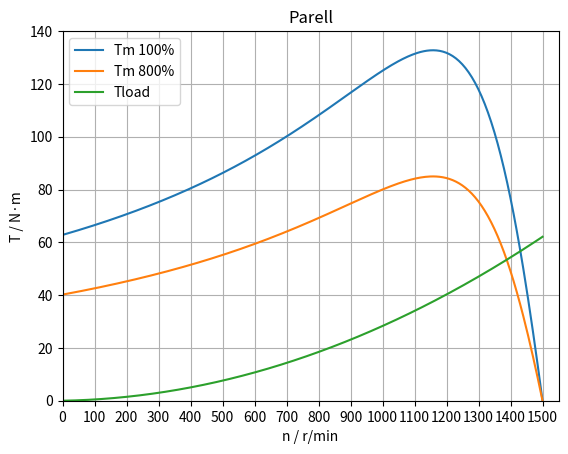
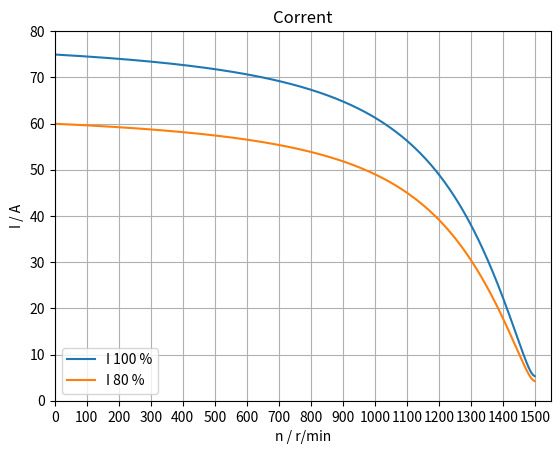
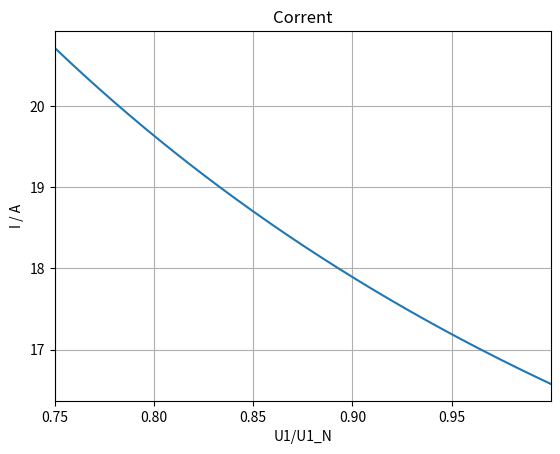
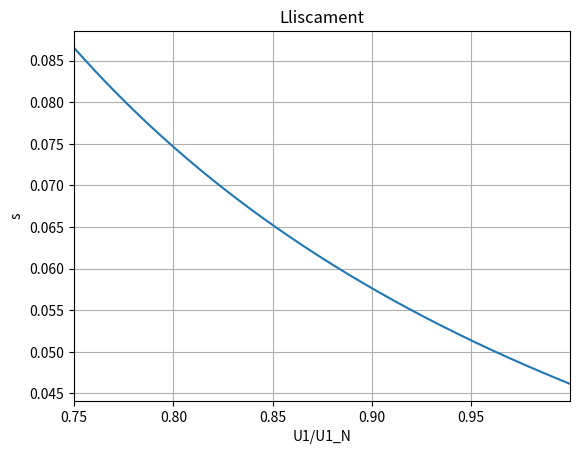
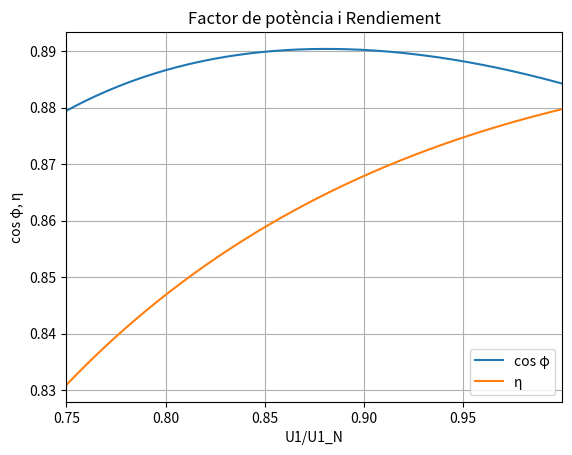

These figures' Python source, in order:
# -*- coding: utf-8 -*-
"""
Created on Thu Jan 2 16:34:10 2020

@author: josep
"""

import numpy as np
from scipy import optimize
import matplotlib.pyplot as plt

# Impedàncies del motor en Ω/fase referits a l'estator
R_1 = 0.5
X_1 = 1.5
R_2 = 0.625
X_2 = 1.25
R_Fe = 360
X_m = 40
# pols
p = 4
# Lliscament nominal
s_N = 0.05
# Tensió fase-fase en V
U = 380
# Freqüència en Hz
f = 50

U_1 = U/np.sqrt(3)
print("100% U_1 = {:.3f} V".format(U_1))
print("80% U_1 = {:.3f} V".format(0.8*U_1))
print()

n_m_sinc = 120*f/p
ω_m_sinc=4*np.pi*f/p
print("n_m,sinc = {:.0f} r/min,  ω_m,sinc = {:.3f} rad/s".format(n_m_sinc, ω_m_sinc))
print()

Z_0 = R_Fe*1j*X_m/(R_Fe + 1j*X_m)
Z_Th = (R_1 + 1j*X_1)*Z_0/(R_1 + 1j*X_1 + Z_0)

print("Z_0 = {:.3f} Ω".format(Z_0))
print("Z_Th = {:.3f} Ω".format(Z_Th))
print()

def Z_mot(s):
    return R_1 + 1j*X_1 + Z_0*(R_2/s + 1j*X_2)/(Z_0 + R_2/s + 1j*X_2)

def I_1(s, U1):
    return U1/Z_mot(s)

def I_2(s, U1):
    UTh = U1*Z_0/(R_1 + 1j*X_1 + Z_0)
    return UTh/(Z_Th + R_2/s + 1j*X_2)

def P_m(s, U1):
    return 3*(1-s)*R_2*abs(I_2(s, U1))**2/s

def T_m(s, U1):
    return P_m(s, U1)/((1-s)*ω_m_sinc)

def T_load(s):
    return 3.2*(1-s) + 58.9*(1-s)**2

def equation(s, U1):
    return T_m(s, U1) - T_load(s)


sol = optimize.root(equation, x0=s_N, args=(U_1))
s = sol.x[0]
zmot = Z_mot(s)
I = abs(I_1(s, U_1))
Iarr = abs(I_1(1, U_1))
Tm = T_m(s, U_1)
Tarr = T_m(1.0001, U_1)
cos_φ = np.cos(np.angle(Z_mot(s)))
η = (1-s)/s*R_2*abs(I_2(s,U_1))**2/U_1/I/cos_φ
print ("U = 100 %")
print ("s = {0:.3f}".format(s))
print ("Z_mot = {0:.3f} Ω".format(zmot))
print ("I = {0:.1f} A".format(I))
print ("Iarr = {0:.1f} A".format(Iarr))
print ("Tm = {0:.1f} N m".format(Tm))
print ("Tm,arr = {0:.1f} N m".format(Tarr))
print ("cos φ = {0:.3f}".format(cos_φ))
print ("η = {0:.3f}".format(η))
print()

sol = optimize.root(equation, x0=s_N, args=(0.9*U_1))
s = sol.x[0]
zmot = Z_mot(s)
I = abs(I_1(s, 0.9*U_1))
Iarr = abs(I_1(1, 0.9*U_1))
Tm = T_m(s, 0.9*U_1)
Tarr = T_m(1.0001, 0.9*U_1)
cos_φ = np.cos(np.angle(Z_mot(s)))
η = (1-s)/s*R_2*abs(I_2(s,0.9*U_1))**2/(0.9*U_1)/I/cos_φ
print ("U = 90 %")
print ("s = {0:.3f}".format(s))
print ("Z_mot = {0:.3f} Ω".format(zmot))
print ("I = {0:.1f} A".format(I))
print ("Iarr = {0:.1f} A".format(Iarr))
print ("Tm = {0:.1f} N m".format(Tm))
print ("Tm,arr = {0:.1f} N m".format(Tarr))
print ("cos φ = {0:.3f}".format(cos_φ))
print ("η = {0:.3f}".format(η))
print()

sol = optimize.root(equation, x0=s_N, args=(0.8*U_1))
s = sol.x[0]
zmot = Z_mot(s)
I = abs(I_1(s, 0.8*U_1))
Iarr = abs(I_1(1, 0.8*U_1))
Tm = T_m(s, 0.8*U_1)
Tarr = T_m(1.0001, 0.8*U_1)
cos_φ = np.cos(np.angle(Z_mot(s)))
η = (1-s)/s*R_2*abs(I_2(s,0.8*U_1))**2/(0.8*U_1)/I/cos_φ
print ("U = 80 %")
print ("s = {0:.3f}".format(s))
print ("Z_mot = {0:.3f} Ω".format(zmot))
print ("I = {0:.1f} A".format(I))
print ("Iarr = {0:.1f} A".format(Iarr))
print ("Tm = {0:.1f} N m".format(Tm))
print ("Tm,arr = {0:.1f} N m".format(Tarr))
print ("cos φ = {0:.3f}".format(cos_φ))
print ("η = {0:.3f}".format(η))
print()

sol = optimize.root(equation, x0=s_N, args=(0.75*U_1))
s = sol.x[0]
zmot = Z_mot(s)
I = abs(I_1(s, 0.75*U_1))
Iarr = abs(I_1(1, 0.75*U_1))
Tm = T_m(s, 0.75*U_1)
Tarr = T_m(1.0001, 0.75*U_1)
cos_φ = np.cos(np.angle(Z_mot(s)))
η = (1-s)/s*R_2*abs(I_2(s,0.75*U_1))**2/(0.75*U_1)/I/cos_φ
print ("U = 75 %")
print ("s = {0:.3f}".format(s))
print ("Z_mot = {0:.3f} Ω".format(zmot))
print ("I = {0:.1f} A".format(I))
print ("Iarr = {0:.1f} A".format(Iarr))
print ("Tm = {0:.1f} N m".format(Tm))
print ("Tm,arr = {0:.1f} N m".format(Tarr))
print ("cos φ = {0:.3f}".format(cos_φ))
print ("η = {0:.3f}".format(η))
print()


punts = 300
n_list = np.linspace(0.001, n_m_sinc-0.001, punts)  # r/min
T_load_list = T_load(s=1-n_list/n_m_sinc)  # N·m
T_m_list_100 = T_m(s=1-n_list/n_m_sinc, U1=U_1)  # N·m
T_m_list_80 = T_m(s=1-n_list/n_m_sinc, U1=0.8*U_1)  # N·m
I_list_100 = abs(I_1(s=1-n_list/n_m_sinc, U1=U_1))  # A
I_list_80 = abs(I_1(s=1-n_list/n_m_sinc, U1=0.8*U_1))  # A

try:
    with open("Cap-Motors-Induccio-MotTensRedSolEx-Aux-1.txt", "w", encoding="utf8") as fh:
        for i in range(len(n_list)):
            fh.write("{0:8.3f} {1:7.3f} {2:7.3f} {3:7.3f} {4:6.3f} {5:6.3f}\n".format(n_list[i], T_load_list[i], T_m_list_100[i], T_m_list_80[i], I_list_100[i], I_list_80[i]))
except OSError as err:
    print(err)

# Gràfica dels parells
plt.plot(n_list, T_m_list_100, label="Tm 100%")
plt.plot(n_list, T_m_list_80, label="Tm 800%")
plt.plot(n_list, T_load_list, label="Tload")
plt.xlim(0,1550)
plt.ylim(0,140)
plt.xticks(np.arange(0, 1600, 100))
plt.grid()
plt.title("Parell")
plt.xlabel("n / r/min")
plt.ylabel("T / N·m")
plt.legend(loc="upper left")
plt.show()

# Gràfica dels corrents
plt.plot(n_list, I_list_100, label="I 100 %")
plt.plot(n_list, I_list_80, label="I 80 %")
plt.xlim(0,1550)
plt.ylim(0,80)
plt.xticks(np.arange(0, 1600, 100))
plt.grid()
plt.title("Corrent")
plt.xlabel("n / r/min")
plt.ylabel("I / A")
plt.legend(loc="lower left")
plt.show()

punts = 200
U1_list = np.linspace(0.75, 1, punts) # 75% a 100%
s_list = np.empty(punts)
for i, pu in enumerate(U1_list):
    sol = optimize.root(equation, x0=s_N, args=(pu*U_1))
    s_list[i] = sol.x[0]
I_list = abs(I_1(s_list, U1_list*U_1))
cos_φ_list = np.cos(np.angle(Z_mot(s_list)))
η_list = (1-s_list)/s_list*R_2*abs(I_2(s_list,U1_list*U_1))**2/(U1_list*U_1)/I_list/cos_φ_list

try:
    with open("Cap-Motors-Induccio-MotTensRedSolEx-Aux-2.txt", "w", encoding="utf8") as fh:
        for i in range(punts):
            fh.write("{0:8.6f} {1:8.6f} {2:6.3f} {3:8.6f} {4:8.6f}\n".format(U1_list[i], s_list[i], I_list[i], cos_φ_list[i], η_list[i]))
except OSError as err:
    print(err)

# Gràfica del corrent
plt.plot(U1_list, I_list)
plt.xlim(0.75,1)
plt.xticks(np.arange(0.75, 1, 0.05))
plt.grid()
plt.title("Corrent")
plt.xlabel("U1/U1_N")
plt.ylabel("I / A")
plt.show()

# Gràfica del lliscament
plt.plot(U1_list, s_list)
plt.xlim(0.75,1)
plt.xticks(np.arange(0.75, 1, 0.05))
plt.grid()
plt.title("Lliscament")
plt.xlabel("U1/U1_N")
plt.ylabel("s")
plt.show()

# Gràfica del factor de potència i rendiement
plt.plot(U1_list, cos_φ_list, label="cos φ")
plt.plot(U1_list, η_list, label="η")
plt.xlim(0.75,1)
plt.xticks(np.arange(0.75, 1, 0.05))
plt.grid()
plt.title("Factor de potència i Rendiement")
plt.xlabel("U1/U1_N")
plt.ylabel("cos φ, η")
plt.legend(loc="lower right")
plt.show()
